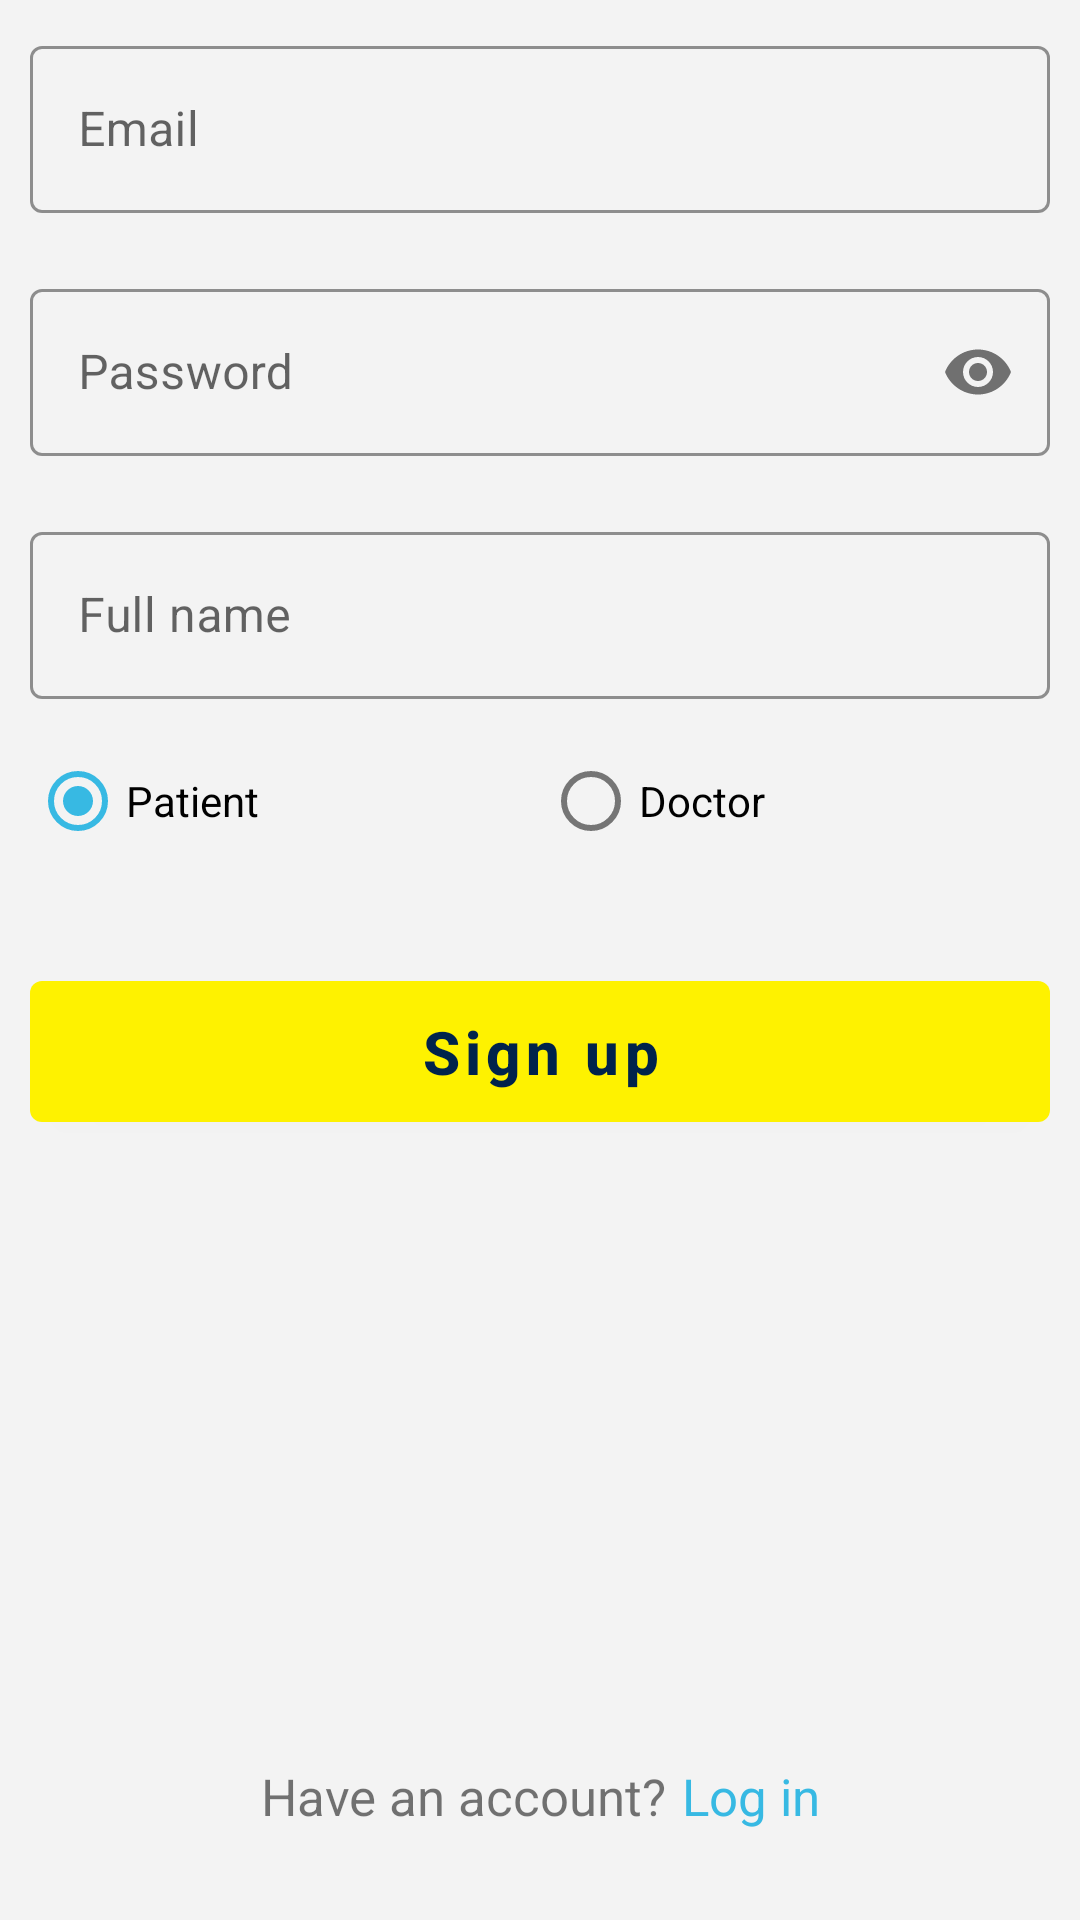

Layout XML and referenced resources for this Android screen:
<!-- AndroidManifest.xml: activity theme Theme.ZocDoc -->
<!-- res/layout/activity_signup.xml -->
<?xml version="1.0" encoding="utf-8"?>
<androidx.constraintlayout.widget.ConstraintLayout
    xmlns:android="http://schemas.android.com/apk/res/android"
    xmlns:app="http://schemas.android.com/apk/res-auto"
    xmlns:tools="http://schemas.android.com/tools"
    android:layout_width="match_parent"
    android:layout_height="match_parent"
    android:background="@color/backgroundColor"
    android:padding="10dp"
    tools:context=".screens.SignupActivity">

    <com.google.android.material.textfield.TextInputLayout
        android:id="@+id/inputEmail"
        android:layout_width="match_parent"
        android:layout_height="wrap_content"
        app:layout_constraintTop_toTopOf="parent"
        android:hint="Email"
        app:boxStrokeColor="@color/colorSecondary"
        style="@style/Widget.App.TextInputLayout">

        <com.google.android.material.textfield.TextInputEditText
            android:id="@+id/txtEmail"
            android:layout_width="match_parent"
            android:layout_height="wrap_content"
            android:inputType="textEmailAddress"/>

    </com.google.android.material.textfield.TextInputLayout>

    <com.google.android.material.textfield.TextInputLayout
        android:id="@+id/inputPassword"
        android:layout_width="match_parent"
        android:layout_height="wrap_content"
        android:layout_marginTop="20dp"
        app:layout_constraintTop_toBottomOf="@+id/inputEmail"
        android:hint="Password"
        app:passwordToggleEnabled="true"
        app:boxStrokeColor="@color/colorSecondary"
        style="@style/Widget.App.TextInputLayout">

        <com.google.android.material.textfield.TextInputEditText
            android:id="@+id/txtPassword"
            android:layout_width="match_parent"
            android:layout_height="wrap_content"
            android:inputType="textPassword"/>

    </com.google.android.material.textfield.TextInputLayout>

    <com.google.android.material.textfield.TextInputLayout
        android:id="@+id/inputName"
        android:layout_width="match_parent"
        android:layout_height="wrap_content"
        app:layout_constraintTop_toBottomOf="@+id/inputPassword"
        android:layout_marginTop="20dp"
        android:hint="Full name"
        app:boxStrokeColor="@color/colorSecondary"
        style="@style/Widget.App.TextInputLayout">

        <com.google.android.material.textfield.TextInputEditText
            android:id="@+id/txtName"
            android:layout_width="match_parent"
            android:layout_height="wrap_content"
            android:inputType="textPersonName"/>

    </com.google.android.material.textfield.TextInputLayout>

    <RadioGroup android:id="@+id/rgDoctorPatient"
        android:layout_width="match_parent"
        android:layout_height="wrap_content"
        android:orientation="horizontal"
        app:layout_constraintTop_toBottomOf="@+id/inputName"
        android:layout_marginTop="10dp">

        <RadioButton android:id="@+id/radioPatient"
            android:layout_width="wrap_content"
            android:layout_height="wrap_content"
            android:checked="true"
            android:layout_weight="1"
            android:text="Patient" />

        <RadioButton android:id="@+id/radioDoctor"
            android:layout_width="wrap_content"
            android:layout_height="wrap_content"
            android:layout_weight="1"
            android:text="Doctor" />

    </RadioGroup>

    <com.google.android.material.button.MaterialButton
        android:id="@+id/btnSignup"
        android:layout_width="match_parent"
        android:layout_height="wrap_content"
        android:layout_marginTop="30dp"
        app:layout_constraintTop_toBottomOf="@+id/rgDoctorPatient"
        android:text="Sign up"
        android:textAllCaps="false"
        android:textStyle="bold"
        android:padding="10dp"
        android:textSize="20sp"/>

    <TextView android:id="@+id/lblHaveAccount"
        android:layout_width="wrap_content"
        android:layout_height="wrap_content"
        android:layout_marginBottom="20dp"
        app:layout_constraintHorizontal_chainStyle="packed"
        app:layout_constraintStart_toStartOf="parent"
        app:layout_constraintEnd_toStartOf="@+id/btnLogin"
        app:layout_constraintBottom_toBottomOf="parent"
        android:textSize="17sp"
        android:text="Have an account?"/>

    <TextView
        android:id="@+id/btnLogin"
        android:layout_width="wrap_content"
        android:layout_height="wrap_content"
        android:layout_marginBottom="20dp"
        app:layout_constraintBaseline_toBaselineOf="@+id/lblHaveAccount"
        app:layout_constraintStart_toEndOf="@+id/lblHaveAccount"
        app:layout_constraintEnd_toEndOf="parent"
        android:paddingStart="5dp"
        android:text="Log in"
        android:textSize="17sp"
        android:clickable="true"
        android:textAllCaps="false"
        android:textColor="@color/colorSecondary" />

</androidx.constraintlayout.widget.ConstraintLayout>
<!-- resources referenced by this layout -->
<resources>
  <color name="backgroundColor">#F3F3F3</color>
  <color name="colorSecondary">#37B9E3</color>
  <style name="Widget.App.TextInputLayout" parent="Widget.MaterialComponents.TextInputLayout.OutlinedBox">
          <item name="hintTextColor">@color/colorSecondary</item>
      </style>
  <style name="Theme.ZocDoc" parent="Theme.ZocDoc.Base" />
  <style name="Theme.ZocDoc.Base" parent="Theme.MaterialComponents.DayNight.DarkActionBar">
          
          <item name="colorPrimary">@color/colorPrimary</item>
          <item name="colorPrimaryVariant">@color/colorPrimaryVariant</item>
          <item name="colorOnPrimary">@color/colorOnPrimary</item>
          
          <item name="colorSecondary">@color/colorSecondary</item>
          <item name="colorSecondaryVariant">@color/colorSecondaryVariant</item>
          <item name="colorOnSecondary">@color/colorOnSecondary</item>
          
          <item name="android:statusBarColor" tools:targetApi="l">?attr/colorPrimaryVariant</item>
          <item name="toolbarStyle">@style/Theme.ZocDoc.Toolbar</item>
          
          <item name="textAppearanceCaption">@style/TextAppearance.App.Caption</item>
          <item name="textAppearanceSubtitle1">@style/TextAppearance.App.Subtitle1</item>
  
      </style>
  <color name="colorPrimary">#FEF200</color>
  <color name="colorPrimaryVariant">#00234B</color>
  <color name="colorOnPrimary">#00234B</color>
  <color name="colorSecondaryVariant">#147C9E</color>
  <color name="colorOnSecondary">#FFFFFF</color>
  <style name="Theme.ZocDoc.Toolbar" parent="Widget.MaterialComponents.Toolbar.Primary">
          <item name="titleTextColor">@color/colorPrimaryVariant</item>
          <item name="colorOnPrimary">@color/colorPrimaryVariant</item>
          <item name="android:navigationBarColor">@color/colorPrimaryVariant</item>
      </style>
  <style name="TextAppearance.App.Caption" parent="TextAppearance.MaterialComponents.Caption">
          <item name="android:textColor">@color/colorSecondary</item>
      </style>
  <style name="TextAppearance.App.Subtitle1" parent="TextAppearance.MaterialComponents.Subtitle1">
          <item name="android:textColor">@color/colorSecondary</item>
      </style>
</resources>
